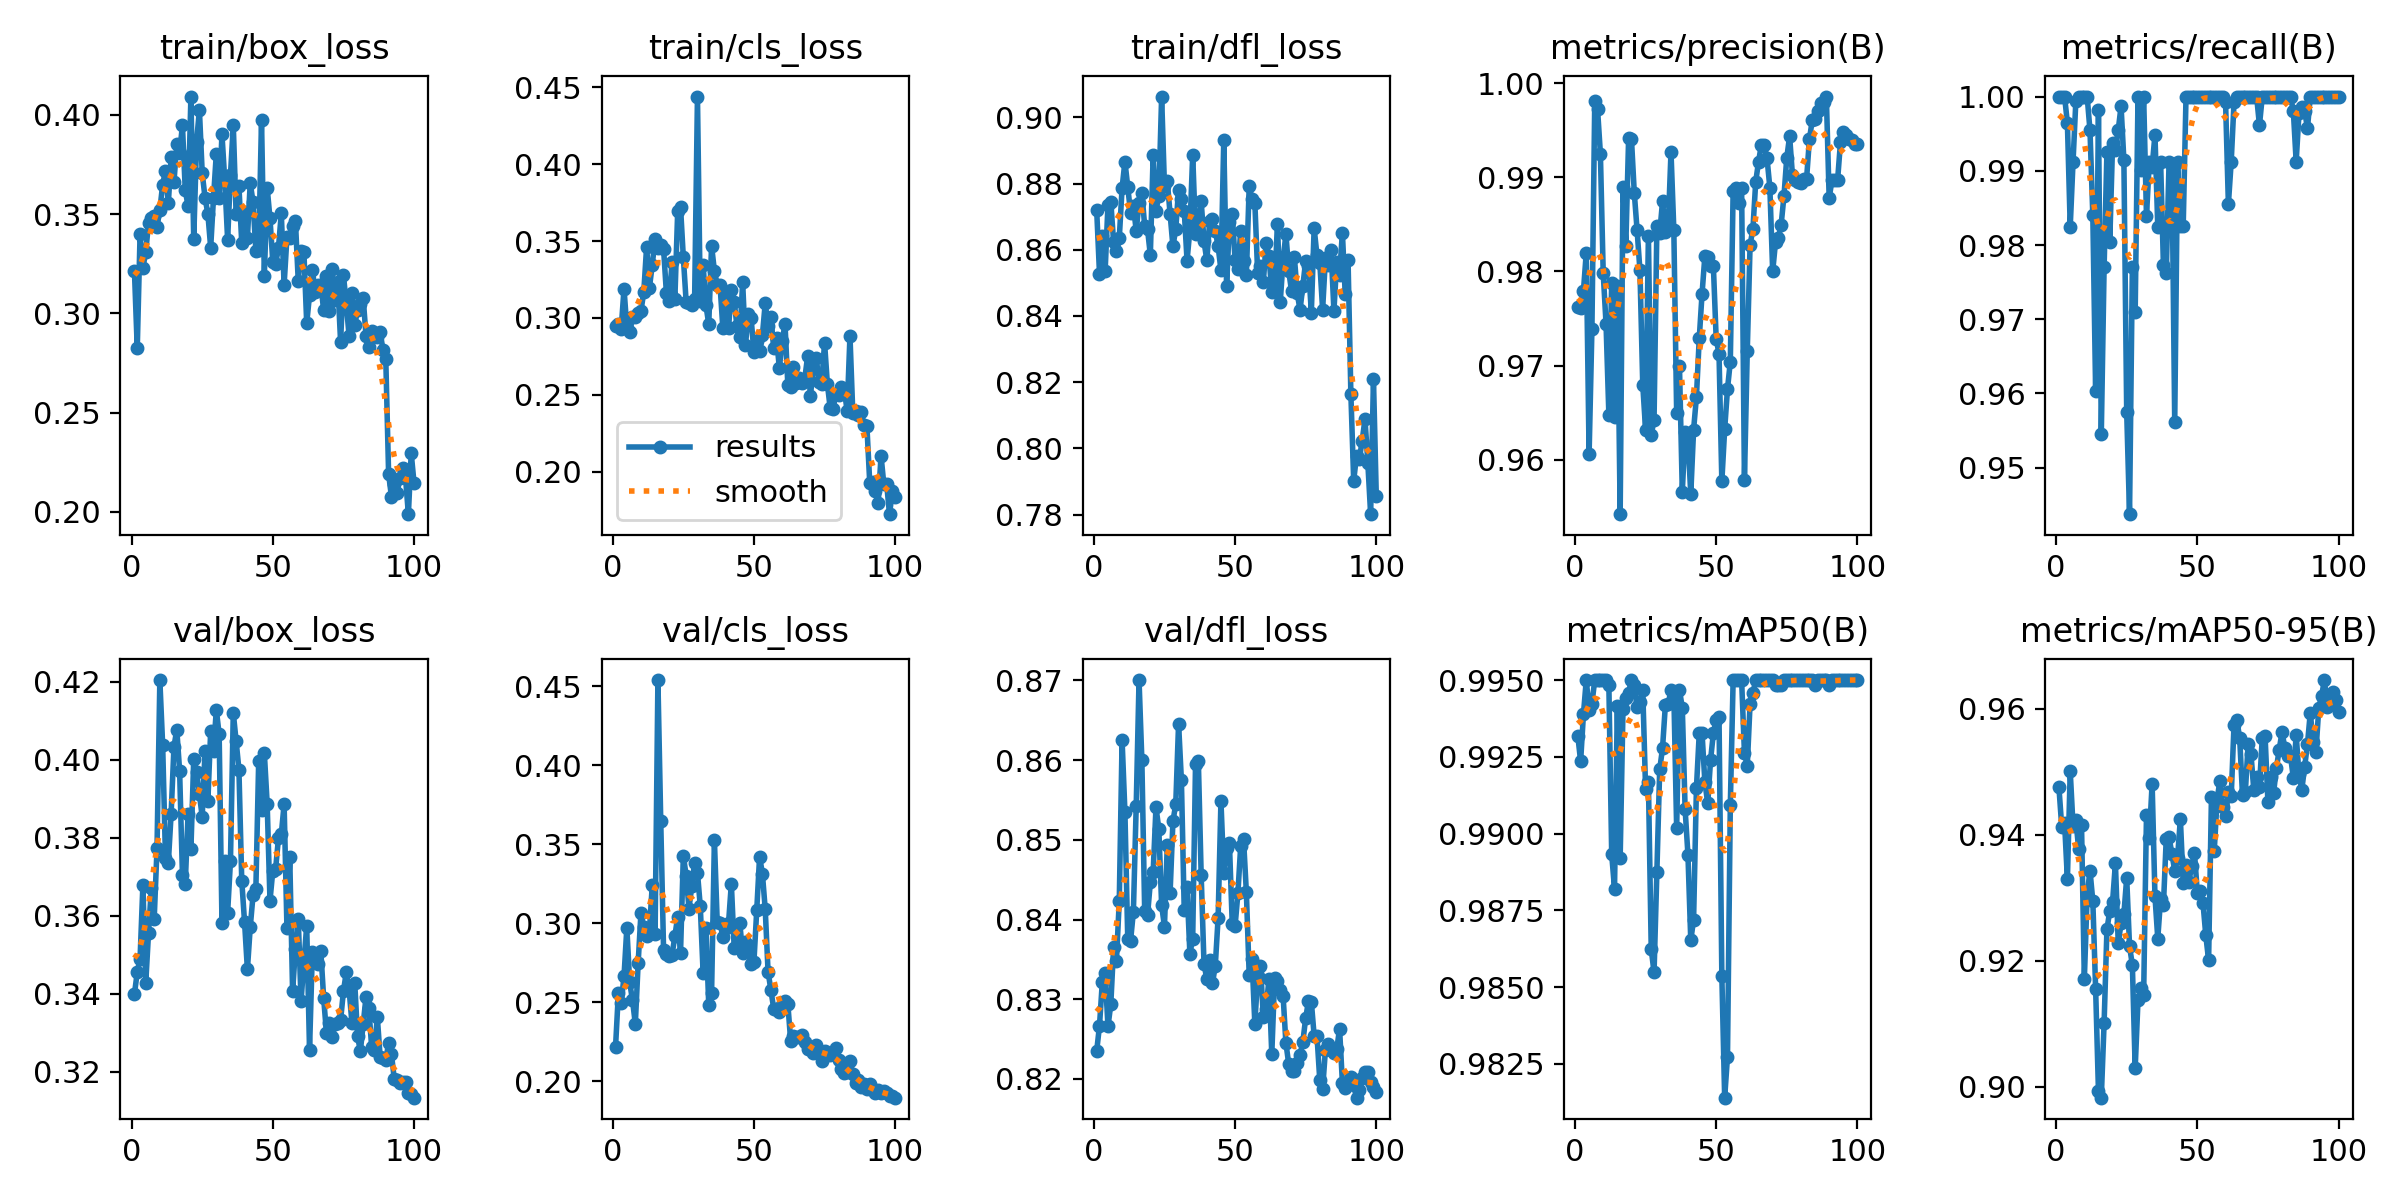

The data file committed next to this chart (first rows):
epoch, time, train/box_loss, train/cls_loss, train/dfl_loss, metrics/precision(B), metrics/recall(B), metrics/mAP50(B), metrics/mAP50-95(B), val/box_loss, val/cls_loss, val/dfl_loss, lr/pg0, lr/pg1, lr/pg2
1, 4.369, 0.3215, 0.2944, 0.8721, 0.9762, 1, 0.9932, 0.9476, 0.3399, 0.2219, 0.8235, 0.0001286, 0.0001286, 0.0001286
2, 7.276, 0.2824, 0.2959, 0.8528, 0.9761, 1, 0.9923, 0.9412, 0.3455, 0.2559, 0.8267, 0.0002688, 0.0002688, 0.0002688
3, 9.97, 0.3398, 0.293, 0.8642, 0.9779, 1, 0.9939, 0.9419, 0.349, 0.2494, 0.8322, 0.0004062, 0.0004062, 0.0004062
4, 12.73, 0.3229, 0.3191, 0.8537, 0.982, 0.9964, 0.995, 0.9329, 0.3679, 0.2666, 0.8333, 0.0005408, 0.0005408, 0.0005408
5, 15.4, 0.3308, 0.2932, 0.8736, 0.9606, 0.9825, 0.994, 0.9501, 0.3426, 0.2972, 0.8266, 0.0006725, 0.0006725, 0.0006725
6, 18.09, 0.3455, 0.2908, 0.8745, 0.9739, 0.9912, 0.9942, 0.9414, 0.3557, 0.2626, 0.8294, 0.0008014, 0.0008014, 0.0008014
7, 20.73, 0.3479, 0.3005, 0.8622, 0.9981, 0.9994, 0.995, 0.9424, 0.3672, 0.2514, 0.8366, 0.0009274, 0.0009274, 0.0009274
8, 23.38, 0.3493, 0.3006, 0.8597, 0.9972, 1, 0.995, 0.9377, 0.3592, 0.2363, 0.8348, 0.001051, 0.001051, 0.001051
9, 26.14, 0.3437, 0.3034, 0.8634, 0.9925, 1, 0.995, 0.9416, 0.3773, 0.2747, 0.8424, 0.001171, 0.001171, 0.001171
10, 28.66, 0.3521, 0.3045, 0.8786, 0.9798, 1, 0.995, 0.9171, 0.4205, 0.3068, 0.8625, 0.001289, 0.001289, 0.001289
11, 31.11, 0.3649, 0.3169, 0.8866, 0.9744, 1, 0.995, 0.9305, 0.4038, 0.2974, 0.8535, 0.001288, 0.001288, 0.001288
12, 33.61, 0.3719, 0.3463, 0.879, 0.9648, 0.9954, 0.9948, 0.9343, 0.3748, 0.2921, 0.8376, 0.001273, 0.001273, 0.001273
13, 36.15, 0.3554, 0.3197, 0.8711, 0.9788, 0.984, 0.9893, 0.9295, 0.3735, 0.2954, 0.8373, 0.001259, 0.001259, 0.001259
14, 38.69, 0.379, 0.3345, 0.8733, 0.9646, 0.9603, 0.9882, 0.9155, 0.3862, 0.3241, 0.841, 0.001245, 0.001245, 0.001245
15, 41.35, 0.3661, 0.3512, 0.8657, 0.9785, 0.9982, 0.9941, 0.8993, 0.4034, 0.2935, 0.8543, 0.001231, 0.001231, 0.001231
16, 43.93, 0.3854, 0.3453, 0.8741, 0.9542, 0.9545, 0.9892, 0.8983, 0.4078, 0.454, 0.87, 0.001217, 0.001217, 0.001217
17, 46.51, 0.3809, 0.3473, 0.8771, 0.989, 0.9771, 0.994, 0.9102, 0.3972, 0.3647, 0.86, 0.001203, 0.001203, 0.001203
18, 49.23, 0.3948, 0.3451, 0.8672, 0.9827, 0.9926, 0.9944, 0.925, 0.3705, 0.2831, 0.841, 0.001189, 0.001189, 0.001189
19, 51.79, 0.362, 0.3163, 0.8662, 0.9942, 0.9804, 0.9946, 0.9279, 0.3683, 0.2804, 0.8405, 0.001174, 0.001174, 0.001174
20, 54.39, 0.354, 0.3109, 0.8584, 0.9941, 0.9937, 0.995, 0.9294, 0.3862, 0.2792, 0.8447, 0.00116, 0.00116, 0.00116
21, 56.86, 0.4092, 0.3363, 0.8887, 0.9883, 0.9928, 0.9948, 0.9355, 0.3771, 0.2799, 0.846, 0.001146, 0.001146, 0.001146
22, 59.46, 0.3374, 0.3121, 0.8718, 0.9844, 0.9955, 0.9941, 0.9228, 0.4003, 0.2918, 0.8541, 0.001132, 0.001132, 0.001132
23, 61.97, 0.3861, 0.3693, 0.8763, 0.9801, 0.9987, 0.9943, 0.9259, 0.397, 0.3043, 0.8514, 0.001118, 0.001118, 0.001118
24, 64.49, 0.4026, 0.3725, 0.9063, 0.9679, 0.9914, 0.9947, 0.9274, 0.3912, 0.2811, 0.8418, 0.001104, 0.001104, 0.001104
25, 67.02, 0.3707, 0.3393, 0.8792, 0.9632, 0.9575, 0.9915, 0.9332, 0.3854, 0.3429, 0.8391, 0.001089, 0.001089, 0.001089
26, 69.6, 0.3582, 0.3103, 0.8808, 0.9838, 0.9437, 0.9917, 0.9223, 0.4022, 0.3302, 0.8494, 0.001075, 0.001075, 0.001075
27, 72.09, 0.3502, 0.3096, 0.8708, 0.9626, 0.9771, 0.9862, 0.9194, 0.3894, 0.3094, 0.8434, 0.001061, 0.001061, 0.001061
28, 74.61, 0.3332, 0.3081, 0.861, 0.9643, 0.971, 0.9855, 0.903, 0.4075, 0.3238, 0.8523, 0.001047, 0.001047, 0.001047
29, 77.22, 0.3583, 0.3126, 0.8663, 0.9848, 1, 0.9888, 0.9138, 0.4024, 0.3384, 0.8545, 0.001033, 0.001033, 0.001033
30, 79.78, 0.3805, 0.444, 0.8782, 0.9841, 0.9901, 0.9921, 0.9157, 0.4128, 0.3321, 0.8646, 0.001019, 0.001019, 0.001019
31, 82.29, 0.3583, 0.3109, 0.8755, 0.9874, 1, 0.9928, 0.9146, 0.4065, 0.3108, 0.8575, 0.001005, 0.001005, 0.001005
32, 84.85, 0.3901, 0.3346, 0.8718, 0.9842, 0.9839, 0.9942, 0.9431, 0.358, 0.2688, 0.8411, 0.0009904, 0.0009904, 0.0009904
33, 87.37, 0.3667, 0.3082, 0.8567, 0.9847, 0.9912, 0.9942, 0.9395, 0.3741, 0.2969, 0.844, 0.0009763, 0.0009763, 0.0009763
34, 89.9, 0.3372, 0.2959, 0.866, 0.9927, 0.9905, 0.9947, 0.9481, 0.3608, 0.2482, 0.8357, 0.0009621, 0.0009621, 0.0009621
35, 92.47, 0.3696, 0.3469, 0.8888, 0.9844, 0.9949, 0.9946, 0.9303, 0.374, 0.256, 0.8376, 0.000948, 0.000948, 0.000948
36, 95.01, 0.3949, 0.3305, 0.8649, 0.965, 0.9825, 0.9902, 0.9235, 0.4121, 0.3527, 0.8595, 0.0009339, 0.0009339, 0.0009339
37, 97.5, 0.3502, 0.3215, 0.8678, 0.9699, 0.9912, 0.9947, 0.9299, 0.4049, 0.3006, 0.8599, 0.0009197, 0.0009197, 0.0009197
38, 100, 0.364, 0.3211, 0.8746, 0.9566, 0.9773, 0.9941, 0.9288, 0.3975, 0.3001, 0.8456, 0.0009056, 0.0009056, 0.0009056
39, 102.6, 0.3354, 0.2932, 0.8627, 0.963, 0.9762, 0.9908, 0.9394, 0.369, 0.2916, 0.8344, 0.0008914, 0.0008914, 0.0008914
40, 105.2, 0.3511, 0.3139, 0.8568, 0.9623, 0.9912, 0.9893, 0.9396, 0.3583, 0.2971, 0.8325, 0.0008773, 0.0008773, 0.0008773
41, 107.7, 0.3379, 0.2932, 0.8686, 0.9563, 0.9909, 0.9865, 0.937, 0.3462, 0.2999, 0.835, 0.0008631, 0.0008631, 0.0008631
42, 110.4, 0.3656, 0.3182, 0.8694, 0.9632, 0.9561, 0.9872, 0.9343, 0.357, 0.3251, 0.832, 0.000849, 0.000849, 0.000849
43, 113, 0.3561, 0.3106, 0.8657, 0.9667, 0.9912, 0.9915, 0.9364, 0.3653, 0.2846, 0.8342, 0.0008348, 0.0008348, 0.0008348
44, 115.5, 0.3316, 0.2945, 0.861, 0.9729, 0.9825, 0.9933, 0.9425, 0.3669, 0.2859, 0.8402, 0.0008207, 0.0008207, 0.0008207
45, 118, 0.3321, 0.2875, 0.8539, 0.9777, 0.9825, 0.9933, 0.9324, 0.3998, 0.3, 0.8549, 0.0008065, 0.0008065, 0.0008065
46, 120.5, 0.3975, 0.3232, 0.8931, 0.9817, 1, 0.9917, 0.9352, 0.3872, 0.2809, 0.8459, 0.0007924, 0.0007924, 0.0007924
47, 123, 0.319, 0.2822, 0.849, 0.9816, 1, 0.991, 0.9325, 0.4017, 0.288, 0.849, 0.0007782, 0.0007782, 0.0007782
48, 125.5, 0.3633, 0.3028, 0.8684, 0.9806, 1, 0.9924, 0.9351, 0.3888, 0.2863, 0.8496, 0.0007641, 0.0007641, 0.0007641
49, 128, 0.3478, 0.2998, 0.8709, 0.9806, 1, 0.9933, 0.9371, 0.3639, 0.2743, 0.8394, 0.0007499, 0.0007499, 0.0007499
50, 130.6, 0.3258, 0.2775, 0.857, 0.9728, 1, 0.9937, 0.9308, 0.3716, 0.2758, 0.8392, 0.0007358, 0.0007358, 0.0007358
51, 133.1, 0.325, 0.2849, 0.8543, 0.9713, 1, 0.9938, 0.931, 0.3721, 0.3086, 0.8433, 0.0007216, 0.0007216, 0.0007216
52, 135.6, 0.3331, 0.2783, 0.8657, 0.9577, 1, 0.9854, 0.9292, 0.3799, 0.3423, 0.8493, 0.0007075, 0.0007075, 0.0007075
53, 138.1, 0.3503, 0.2888, 0.8565, 0.9632, 1, 0.9814, 0.9241, 0.3809, 0.3314, 0.8501, 0.0006934, 0.0006934, 0.0006934
54, 140.7, 0.3144, 0.3096, 0.8525, 0.9675, 1, 0.9827, 0.9201, 0.3886, 0.3088, 0.8434, 0.0006792, 0.0006792, 0.0006792
55, 143.3, 0.3384, 0.2947, 0.8791, 0.9704, 1, 0.9909, 0.9459, 0.3569, 0.2694, 0.8331, 0.0006651, 0.0006651, 0.0006651
56, 145.8, 0.3382, 0.3006, 0.8752, 0.9885, 1, 0.995, 0.9375, 0.375, 0.2577, 0.8351, 0.0006509, 0.0006509, 0.0006509
57, 148.4, 0.3439, 0.2803, 0.8743, 0.9888, 1, 0.995, 0.9456, 0.3406, 0.2461, 0.8269, 0.0006368, 0.0006368, 0.0006368
58, 150.9, 0.3466, 0.2866, 0.853, 0.9873, 1, 0.995, 0.9486, 0.3515, 0.2461, 0.8329, 0.0006226, 0.0006226, 0.0006226
59, 153.5, 0.3165, 0.2674, 0.855, 0.9888, 1, 0.995, 0.9444, 0.3592, 0.2441, 0.8342, 0.0006085, 0.0006085, 0.0006085
60, 156, 0.3315, 0.285, 0.8501, 0.9578, 0.9993, 0.9926, 0.943, 0.3382, 0.248, 0.8278, 0.0005943, 0.0005943, 0.0005943
... 40 more rows
